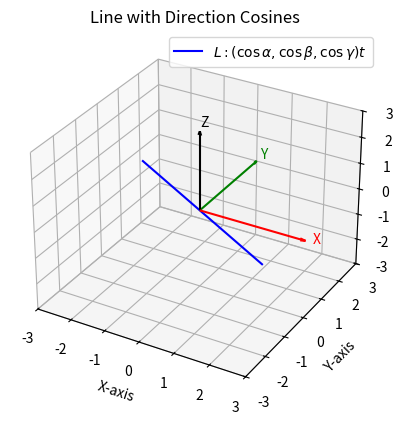

Write the Python code that produced this figure.
import numpy as np
import matplotlib.pyplot as plt
import os

# Create output directory if not present
os.makedirs("figs", exist_ok=True)

# Given angles
alpha = np.deg2rad(30)   # with X-axis
beta  = np.deg2rad(120)  # with Y-axis

# Direction cosines
cos_alpha = np.cos(alpha)
cos_beta  = np.cos(beta)

# Find cos(gamma) from unit vector condition
cos_gamma_sq = 1 - (cos_alpha**2 + cos_beta**2)
cos_gamma_sq = max(cos_gamma_sq, 0)  # prevent negatives due to rounding
cos_gamma = np.sqrt(cos_gamma_sq)

# Print numerical values (the "answer")
print("Direction Cosines:")
print(f"cos(alpha) = {cos_alpha:.4f}")
print(f"cos(beta)  = {cos_beta:.4f}")
print(f"cos(gamma) = {cos_gamma:.4f}")

# Angle with Z-axis
gamma = np.rad2deg(np.arccos(cos_gamma))
print(f"\nThe line makes an angle of {gamma:.2f}° with the positive Z-axis.\n")

# Direction vector
d = np.array([cos_alpha, cos_beta, cos_gamma])

# Line parameter t
t = np.linspace(-3, 3, 100)
x = d[0] * t
y = d[1] * t
z = d[2] * t

# Plot
fig = plt.figure()
ax = fig.add_subplot(111, projection='3d')

# Plot the line
ax.plot(x, y, z, color="blue", label=r"$L : (\cos\alpha, \cos\beta, \cos\gamma)t$")

# Draw X, Y, Z axes with arrows
ax.quiver(0, 0, 0, 3, 0, 0, color="red", arrow_length_ratio=0.05)
ax.text(3.2, 0, 0, "X", color="red")

ax.quiver(0, 0, 0, 0, 3, 0, color="green", arrow_length_ratio=0.05)
ax.text(0, 3.2, 0, "Y", color="green")

ax.quiver(0, 0, 0, 0, 0, 3, color="black", arrow_length_ratio=0.05)
ax.text(0, 0, 3.2, "Z", color="black")

# Axis labels
ax.set_xlabel("X-axis")
ax.set_ylabel("Y-axis")
ax.set_zlabel("Z-axis")
ax.set_title("Line with Direction Cosines")

ax.legend()

# Set view limits
ax.set_xlim([-3, 3])
ax.set_ylim([-3, 3])
ax.set_zlim([-3, 3])

# Save figure
plt.title("Line with Direction Cosines")
plt.savefig("fig3.png", dpi=300, bbox_inches="tight")  # Save the figure
plt.show()
